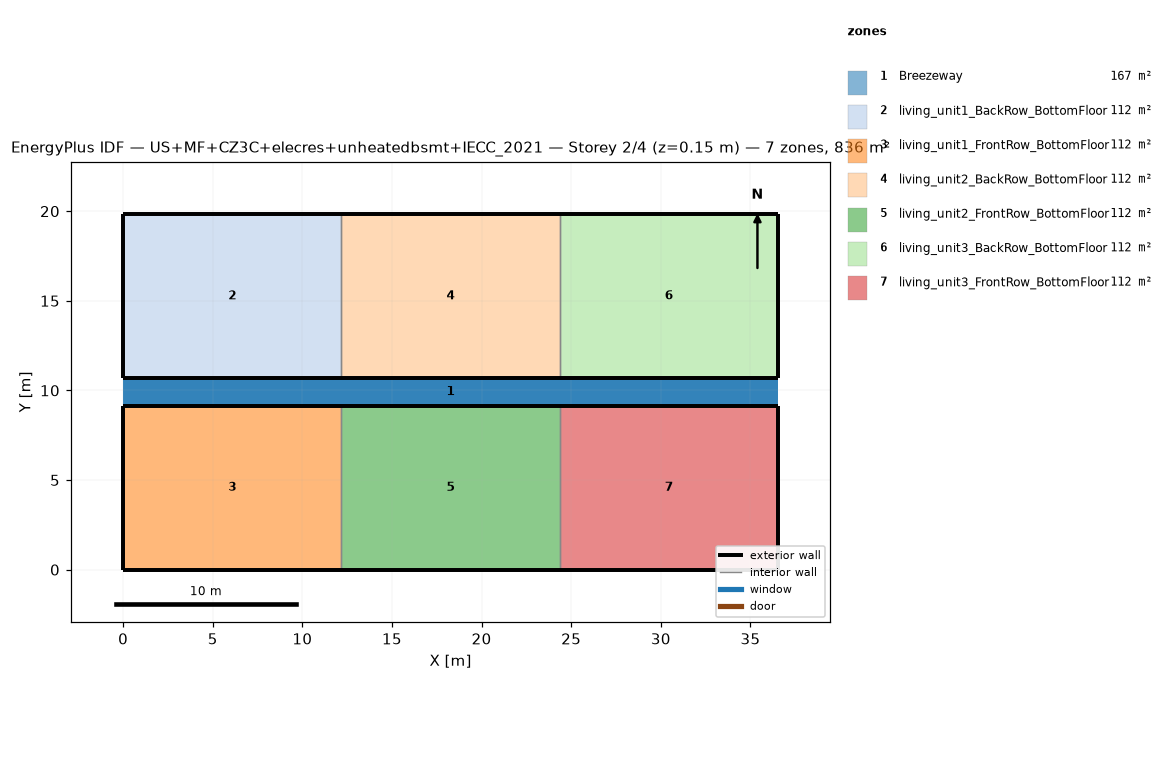
=== STOREY PLAN SPEC (per zone: floor XY polygon, exterior-wall plan segments, windows/doors) ===
zone 1: Breezeway  (167.0 m²)
  floor: (36.54, 9.16) (0.00, 9.16) (0.00, 10.68) (36.54, 10.68)
  floor: (36.54, 9.16) (0.00, 9.16) (0.00, 10.68) (36.54, 10.68)
  floor: (36.54, 9.16) (0.00, 9.16) (0.00, 10.68) (36.54, 10.68)
zone 2: living_unit1_BackRow_BottomFloor  (111.5 m²)
  floor: (12.18, 10.68) (0.00, 10.68) (0.00, 19.84) (12.18, 19.84)
  exterior wall: (0.00, 10.68) – (12.18, 10.68)  [12.2 m]
  exterior wall: (12.18, 19.84) – (0.00, 19.84)  [12.2 m]
  exterior wall: (0.00, 19.84) – (0.00, 10.68)  [9.2 m]
  interior walls: 1
zone 3: living_unit1_FrontRow_BottomFloor  (111.5 m²)
  floor: (12.18, 0.00) (0.00, 0.00) (0.00, 9.16) (12.18, 9.16)
  exterior wall: (0.00, 0.00) – (12.18, 0.00)  [12.2 m]
  exterior wall: (12.18, 9.16) – (0.00, 9.16)  [12.2 m]
  exterior wall: (0.00, 9.16) – (0.00, 0.00)  [9.2 m]
  interior walls: 1
zone 4: living_unit2_BackRow_BottomFloor  (111.5 m²)
  floor: (24.36, 10.68) (12.18, 10.68) (12.18, 19.84) (24.36, 19.84)
  exterior wall: (12.18, 10.68) – (24.36, 10.68)  [12.2 m]
  exterior wall: (24.36, 19.84) – (12.18, 19.84)  [12.2 m]
  interior walls: 2
zone 5: living_unit2_FrontRow_BottomFloor  (111.5 m²)
  floor: (24.36, 0.00) (12.18, 0.00) (12.18, 9.16) (24.36, 9.16)
  exterior wall: (12.18, 0.00) – (24.36, 0.00)  [12.2 m]
  exterior wall: (24.36, 9.16) – (12.18, 9.16)  [12.2 m]
  interior walls: 2
zone 6: living_unit3_BackRow_BottomFloor  (111.5 m²)
  floor: (36.54, 10.68) (24.36, 10.68) (24.36, 19.84) (36.54, 19.84)
  exterior wall: (24.36, 10.68) – (36.54, 10.68)  [12.2 m]
  exterior wall: (36.54, 10.68) – (36.54, 19.84)  [9.2 m]
  exterior wall: (36.54, 19.84) – (24.36, 19.84)  [12.2 m]
  interior walls: 1
zone 7: living_unit3_FrontRow_BottomFloor  (111.5 m²)
  floor: (36.54, 0.00) (24.36, 0.00) (24.36, 9.16) (36.54, 9.16)
  exterior wall: (24.36, 0.00) – (36.54, 0.00)  [12.2 m]
  exterior wall: (36.54, 0.00) – (36.54, 9.16)  [9.2 m]
  exterior wall: (36.54, 9.16) – (24.36, 9.16)  [12.2 m]
  interior walls: 1

=== DERIVED (storey summary) ===
Building: US+MF+CZ3C+elecres+unheatedbsmt+IECC_2021
Storey: 2 of 4  (floor level z = 0.15 m)
Storey gross floor area: 836.2 m²
Zones on this storey: 7
  - Breezeway: floor 167.0 m²
  - living_unit1_BackRow_BottomFloor: floor 111.5 m²; exterior wall 33.5 m (86.9 m²); WWR 0.0%
  - living_unit1_FrontRow_BottomFloor: floor 111.5 m²; exterior wall 33.5 m (86.9 m²); WWR 0.0%
  - living_unit2_BackRow_BottomFloor: floor 111.5 m²; exterior wall 24.4 m (63.1 m²); WWR 0.0%
  - living_unit2_FrontRow_BottomFloor: floor 111.5 m²; exterior wall 24.4 m (63.1 m²); WWR 0.0%
  - living_unit3_BackRow_BottomFloor: floor 111.5 m²; exterior wall 33.5 m (86.9 m²); WWR 0.0%
  - living_unit3_FrontRow_BottomFloor: floor 111.5 m²; exterior wall 33.5 m (86.9 m²); WWR 0.0%
Zone adjacency (shared interzone walls):
  - living_unit1_BackRow_BottomFloor ↔ living_unit2_BackRow_BottomFloor
  - living_unit1_FrontRow_BottomFloor ↔ living_unit2_FrontRow_BottomFloor
  - living_unit2_BackRow_BottomFloor ↔ living_unit3_BackRow_BottomFloor
  - living_unit2_FrontRow_BottomFloor ↔ living_unit3_FrontRow_BottomFloor